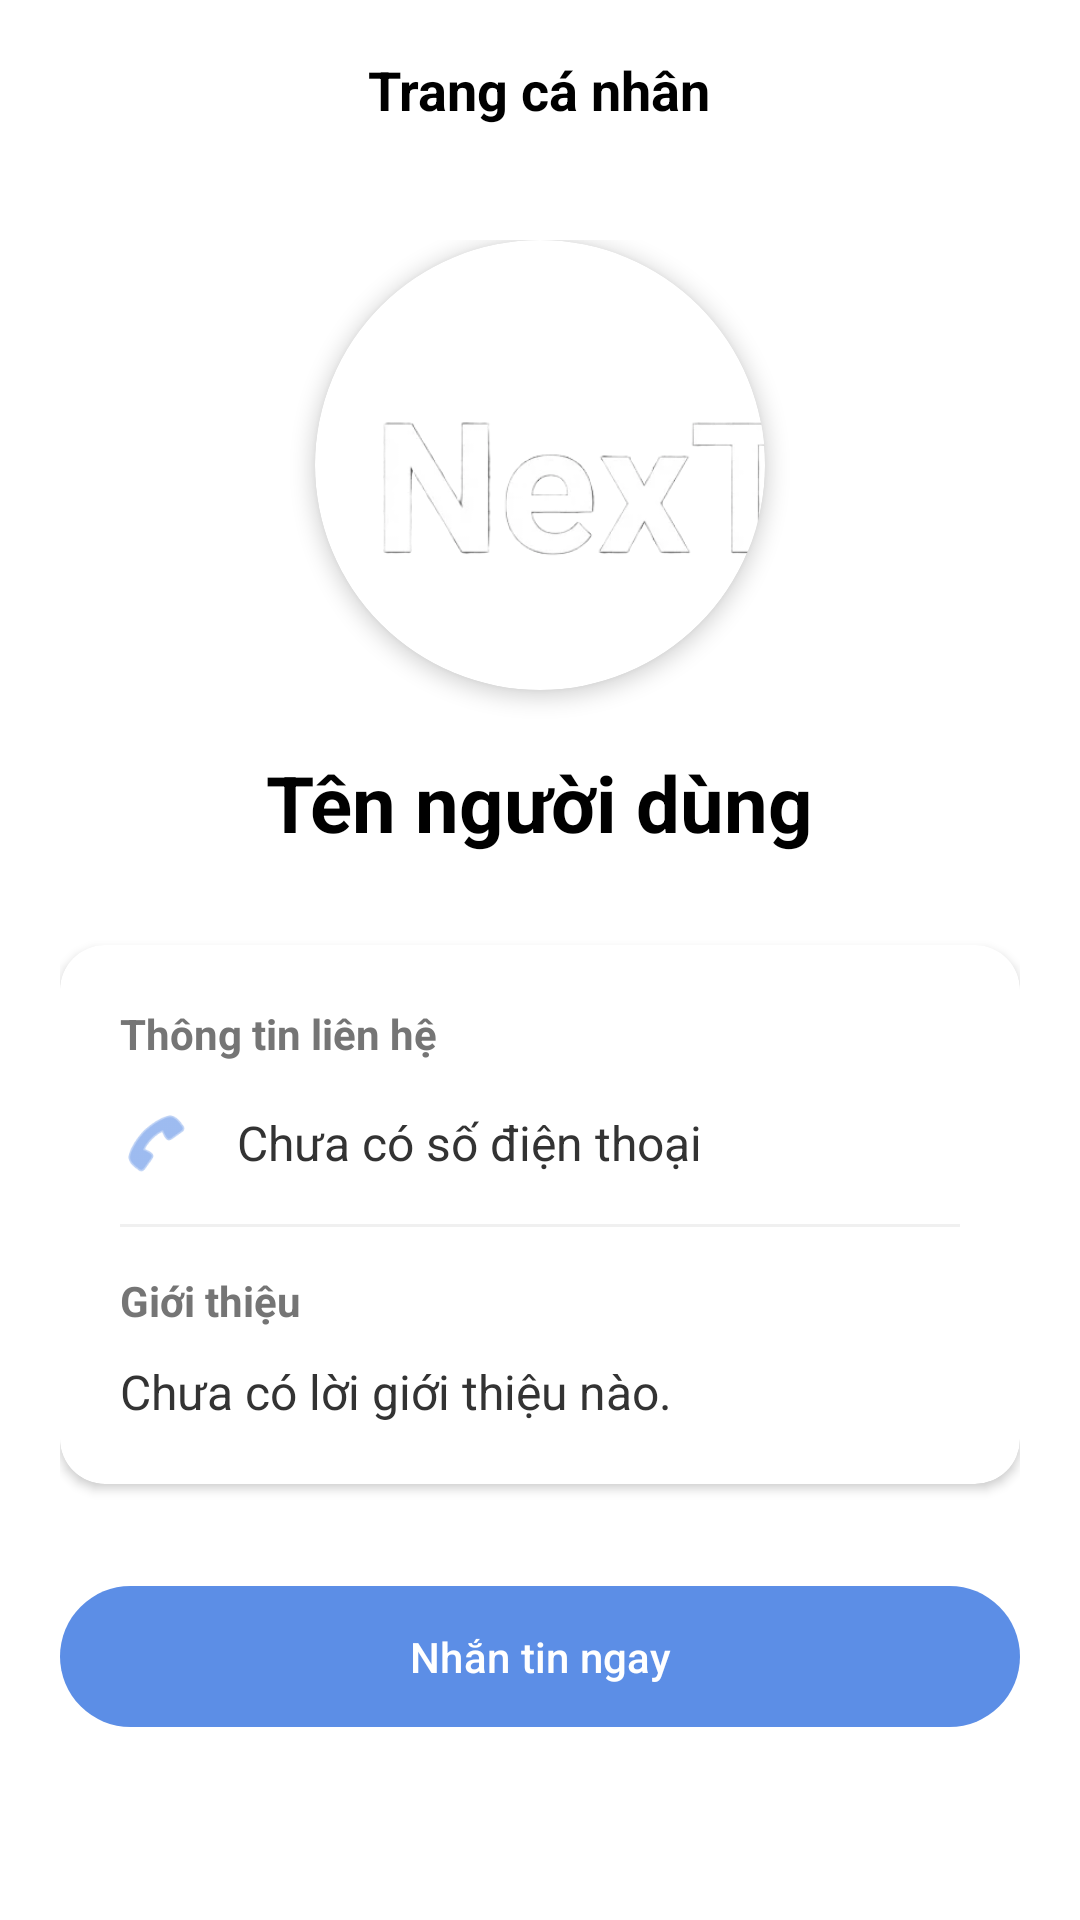

This screen was rendered from an Android layout file. Write that file and the resources it references.
<!-- AndroidManifest.xml: application theme Theme.NexTalkApp -->
<!-- res/layout/activity_view_profile.xml -->
<?xml version="1.0" encoding="utf-8"?>
<RelativeLayout xmlns:android="http://schemas.android.com/apk/res/android"
    xmlns:app="http://schemas.android.com/apk/res-auto"
    android:layout_width="match_parent"
    android:layout_height="match_parent"
    android:background="#FFFFFF"
    android:fitsSystemWindows="true">

    <RelativeLayout
        android:id="@+id/layoutHeader"
        android:layout_width="match_parent"
        android:layout_height="60dp"
        android:background="#FFFFFF"
        android:paddingStart="8dp"
        android:paddingEnd="16dp">

        <ImageButton
            android:id="@+id/btnBack"
            android:layout_width="40dp"
            android:layout_height="40dp"
            android:layout_centerVertical="true"
            android:background="?attr/selectableItemBackgroundBorderless"
            android:rotation="180"
            android:src="@drawable/ic_arrow"
            app:tint="#000000" />

        <TextView
            android:layout_width="wrap_content"
            android:layout_height="wrap_content"
            android:layout_centerInParent="true"
            android:text="Trang cá nhân"
            android:textColor="#000000"
            android:textSize="18sp"
            android:textStyle="bold" />
    </RelativeLayout>

    <ScrollView
        android:layout_width="match_parent"
        android:layout_height="match_parent"
        android:layout_below="@id/layoutHeader">

        <LinearLayout
            android:layout_width="match_parent"
            android:layout_height="wrap_content"
            android:gravity="center_horizontal"
            android:orientation="vertical"
            android:padding="20dp">

            <androidx.cardview.widget.CardView
                android:layout_width="150dp"
                android:layout_height="150dp"
                app:cardCornerRadius="75dp"
                app:cardElevation="4dp">

                <ImageView
                    android:id="@+id/imgViewAvatar"
                    android:layout_width="match_parent"
                    android:layout_height="match_parent"
                    android:scaleType="centerCrop"
                    android:src="@drawable/logo2" />
            </androidx.cardview.widget.CardView>

            <TextView
                android:id="@+id/tvViewName"
                android:layout_width="wrap_content"
                android:layout_height="wrap_content"
                android:layout_marginTop="20dp"
                android:text="Tên người dùng"
                android:textColor="#000000"
                android:textSize="26sp"
                android:textStyle="bold" />

            <androidx.cardview.widget.CardView
                android:layout_width="match_parent"
                android:layout_height="wrap_content"
                android:layout_marginTop="30dp"
                app:cardCornerRadius="15dp"
                app:cardElevation="2dp">

                <LinearLayout
                    android:layout_width="match_parent"
                    android:layout_height="wrap_content"
                    android:orientation="vertical"
                    android:padding="20dp">

                    <TextView
                        android:layout_width="wrap_content"
                        android:layout_height="wrap_content"
                        android:text="Thông tin liên hệ"
                        android:textColor="#757575"
                        android:textSize="14sp"
                        android:textStyle="bold" />

                    <LinearLayout
                        android:layout_width="match_parent"
                        android:layout_height="wrap_content"
                        android:layout_marginTop="15dp"
                        android:gravity="center_vertical">
                        <ImageView
                            android:layout_width="24dp"
                            android:layout_height="24dp"
                            android:src="@android:drawable/ic_menu_call"
                            app:tint="#5C8EE6" />
                        <TextView
                            android:id="@+id/tvViewPhone"
                            android:layout_width="wrap_content"
                            android:layout_height="wrap_content"
                            android:layout_marginStart="15dp"
                            android:text="Chưa có số điện thoại"
                            android:textColor="#333333"
                            android:textSize="16sp" />
                    </LinearLayout>

                    <View android:layout_width="match_parent" android:layout_height="1dp" android:background="#F0F0F0" android:layout_marginVertical="15dp"/>

                    <TextView
                        android:layout_width="wrap_content"
                        android:layout_height="wrap_content"
                        android:text="Giới thiệu"
                        android:textColor="#757575"
                        android:textSize="14sp"
                        android:textStyle="bold" />

                    <TextView
                        android:id="@+id/tvViewBio"
                        android:layout_width="match_parent"
                        android:layout_height="wrap_content"
                        android:layout_marginTop="10dp"
                        android:text="Chưa có lời giới thiệu nào."
                        android:textColor="#333333"
                        android:textSize="16sp"
                        android:lineSpacingExtra="4dp"/>

                </LinearLayout>
            </androidx.cardview.widget.CardView>

            <com.google.android.material.button.MaterialButton
                android:id="@+id/btnSendMessage"
                android:layout_width="match_parent"
                android:layout_height="55dp"
                android:layout_marginTop="30dp"
                android:text="Nhắn tin ngay"
                app:cornerRadius="28dp"
                app:backgroundTint="#5C8EE6" />

        </LinearLayout>
    </ScrollView>
</RelativeLayout>
<!-- resources referenced by this layout -->
<resources>
  <!-- drawable logo2: png bitmap (drawable, 202262 bytes) -->
  <style name="Theme.NexTalkApp" parent="Base.Theme.NexTalkApp" />
  <style name="Base.Theme.NexTalkApp" parent="Theme.Material3.DayNight.NoActionBar">
          
          
      </style>
</resources>
